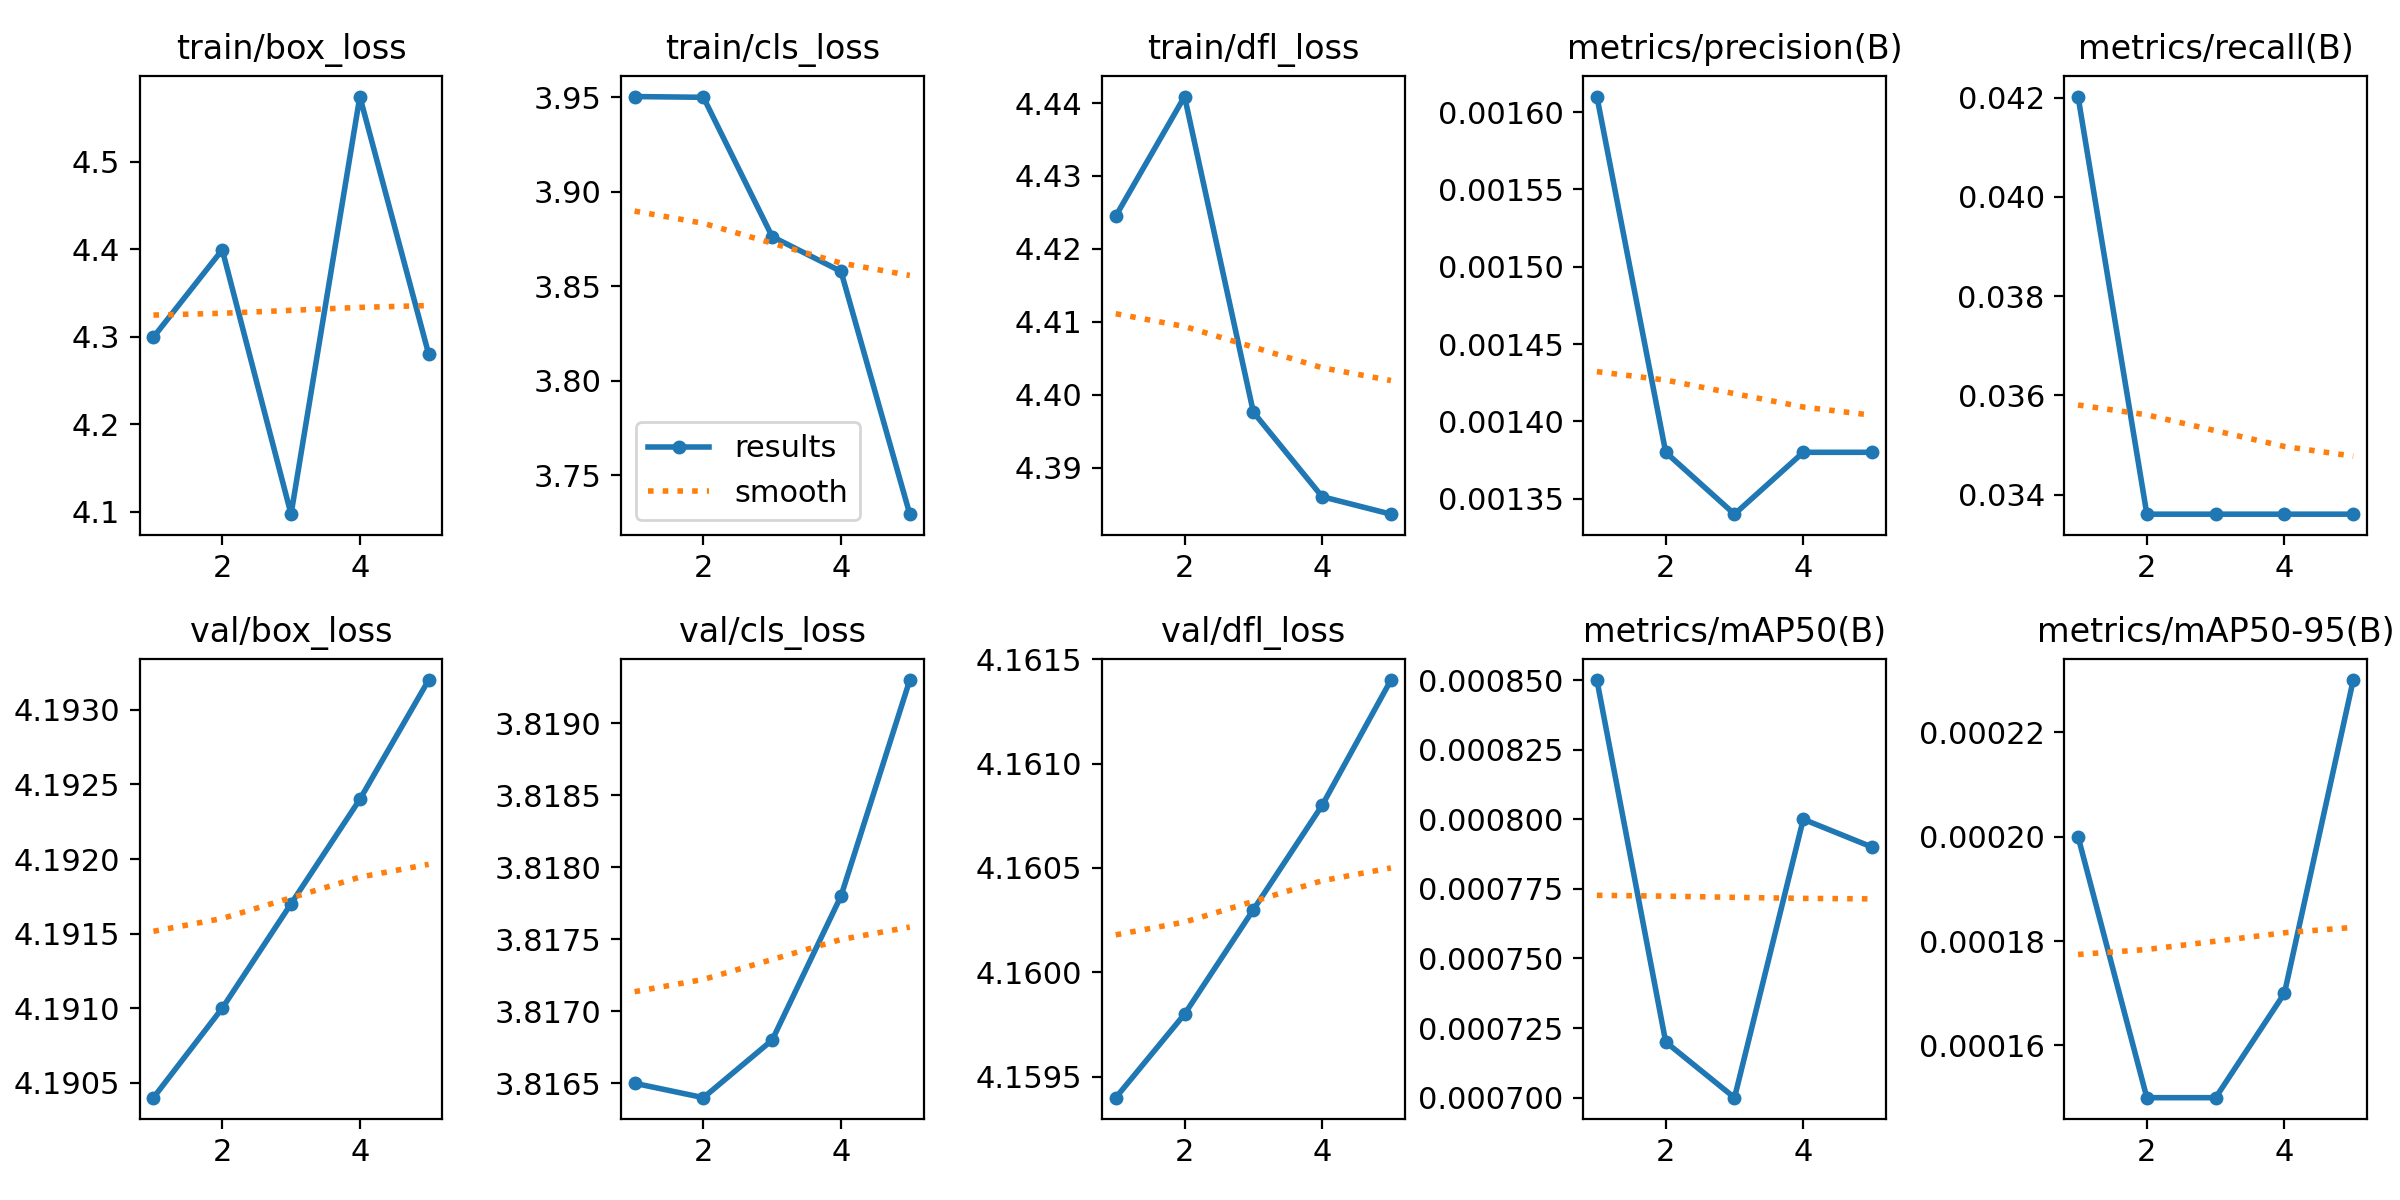

The table this chart was drawn from, first rows:
epoch, train/box_loss, train/cls_loss, train/dfl_loss, metrics/precision(B), metrics/recall(B), metrics/mAP50(B), metrics/mAP50-95(B), val/box_loss, val/cls_loss, val/dfl_loss, lr/pg0, lr/pg1, lr/pg2
1, 4.3, 3.95, 4.425, 0.00161, 0.04202, 0.00085, 0.0002, 4.19, 3.817, 4.159, 2e-05, 2e-05, 2e-05
2, 4.399, 3.95, 4.441, 0.00138, 0.03361, 0.00072, 0.00015, 4.191, 3.816, 4.16, 4.812e-05, 4.812e-05, 4.812e-05
3, 4.097, 3.876, 4.398, 0.00134, 0.03361, 0.0007, 0.00015, 4.192, 3.817, 4.16, 6.04e-05, 6.04e-05, 6.04e-05
4, 4.575, 3.858, 4.386, 0.00138, 0.03361, 0.0008, 0.00017, 4.192, 3.818, 4.161, 5.684e-05, 5.684e-05, 5.684e-05
5, 4.28, 3.729, 4.384, 0.00138, 0.03361, 0.00079, 0.00023, 4.193, 3.819, 4.161, 3.744e-05, 3.744e-05, 3.744e-05
